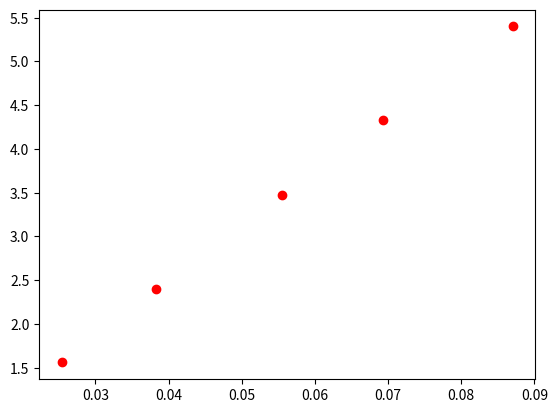

Source code (Python): (Note: this script raises an exception after producing the figure.)
import math
import matplotlib.pyplot as plt

fig = plt.figure()          




X=[0.02539,0.03830,0.05556,0.06927,0.08701]                
Y=[1.56,2.4,3.47,4.33,5.4]                  
plt.plot(X,Y,'ro')




x = math.pi.linspace(0.0200,0.10, num = 5)          
y=  62.24*x                                        
plt.plot(x,y,'b-', lw=1.5)




plt.xlabel('Corrente (A)')
plt.ylabel('Potencial (V)')
plt.title('i versus V - Guilherme Martins')                          




fig.savefig('graficoixV.png')
